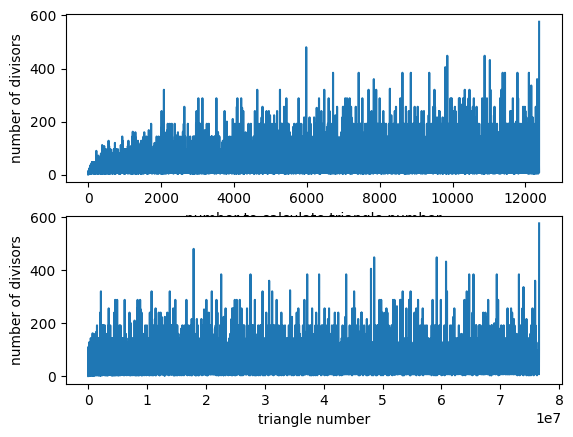

This figure's Python source:
# -*- coding: utf-8 -*-
"""
Created on Mon Oct 19 12:53:26 2020

[redacted]
"""

# project euler: https://projecteuler.net
# problem 12: Highly divisible triangular number

from time import time
import matplotlib.pyplot as plt
import math


def find_divisors(n):
    divisors = [1, n]
    for i in range(2, math.ceil(math.sqrt(n))+1):
        if (n % i == 0):
            divisors.extend([i, int(n / i)])
    return sorted(list(set(divisors)))


def solution(n):
    ans = 0
    for i in range(n+1):
        ans += i
    divisors = find_divisors(ans)
    # print(divisors)
    n_divisors = len(divisors)
    return ans, n_divisors
    

def report(n):
    triang, n_divisors = solution(n)
    print(f'the {n}-th triangle number is {triang} ({n_divisors} divisors)')    
    
    
def main():
    plt.style.use('default')
    
    tic = time()
    
    report(7)
    # triang = 28, 6 divisors
    
    report(1000)
    # triang = 500500, 96 divisors
    
    # report(5984)
    # triang = 17907120, 480 divisors
    
    # projecteuler number:
    target_n_divisors = 500
    n = 1  # starting number
    # n = 5900  # starting number
    ns, triangs, n_divs = [], [], []
    while True:
        triang, n_divisors = solution(n)
        ns.append(n)
        triangs.append(triang)
        n_divs.append(n_divisors)
        # print(f'{n}: triangle number = {triang}, {n_divisors} divisors')
        if n_divisors > target_n_divisors:
            break
        else:
            if n % 100 == 0:
                print(n, triang, n_divisors)
            n += 1
    print(f'{n}-th triangle number is {triang} ({n_divisors} divisors) is first with over {target_n_divisors} divisors')
    # answer: n = 12375, triang = 76576500, n_divisors = 576
    
    f, ax = plt.subplots(nrows=2)
    ax[0].plot(ns, n_divs)
    ax[0].set_xlabel('number to calculate triangle number')
    ax[0].set_ylabel('number of divisors')
    ax[1].plot(triangs, n_divs)
    ax[1].set_xlabel('triangle number')
    ax[1].set_ylabel('number of divisors')
    plt.show()
    
    toc = time()
    print('time used:', toc - tic)
    
    
if __name__ == '__main__':
    main()